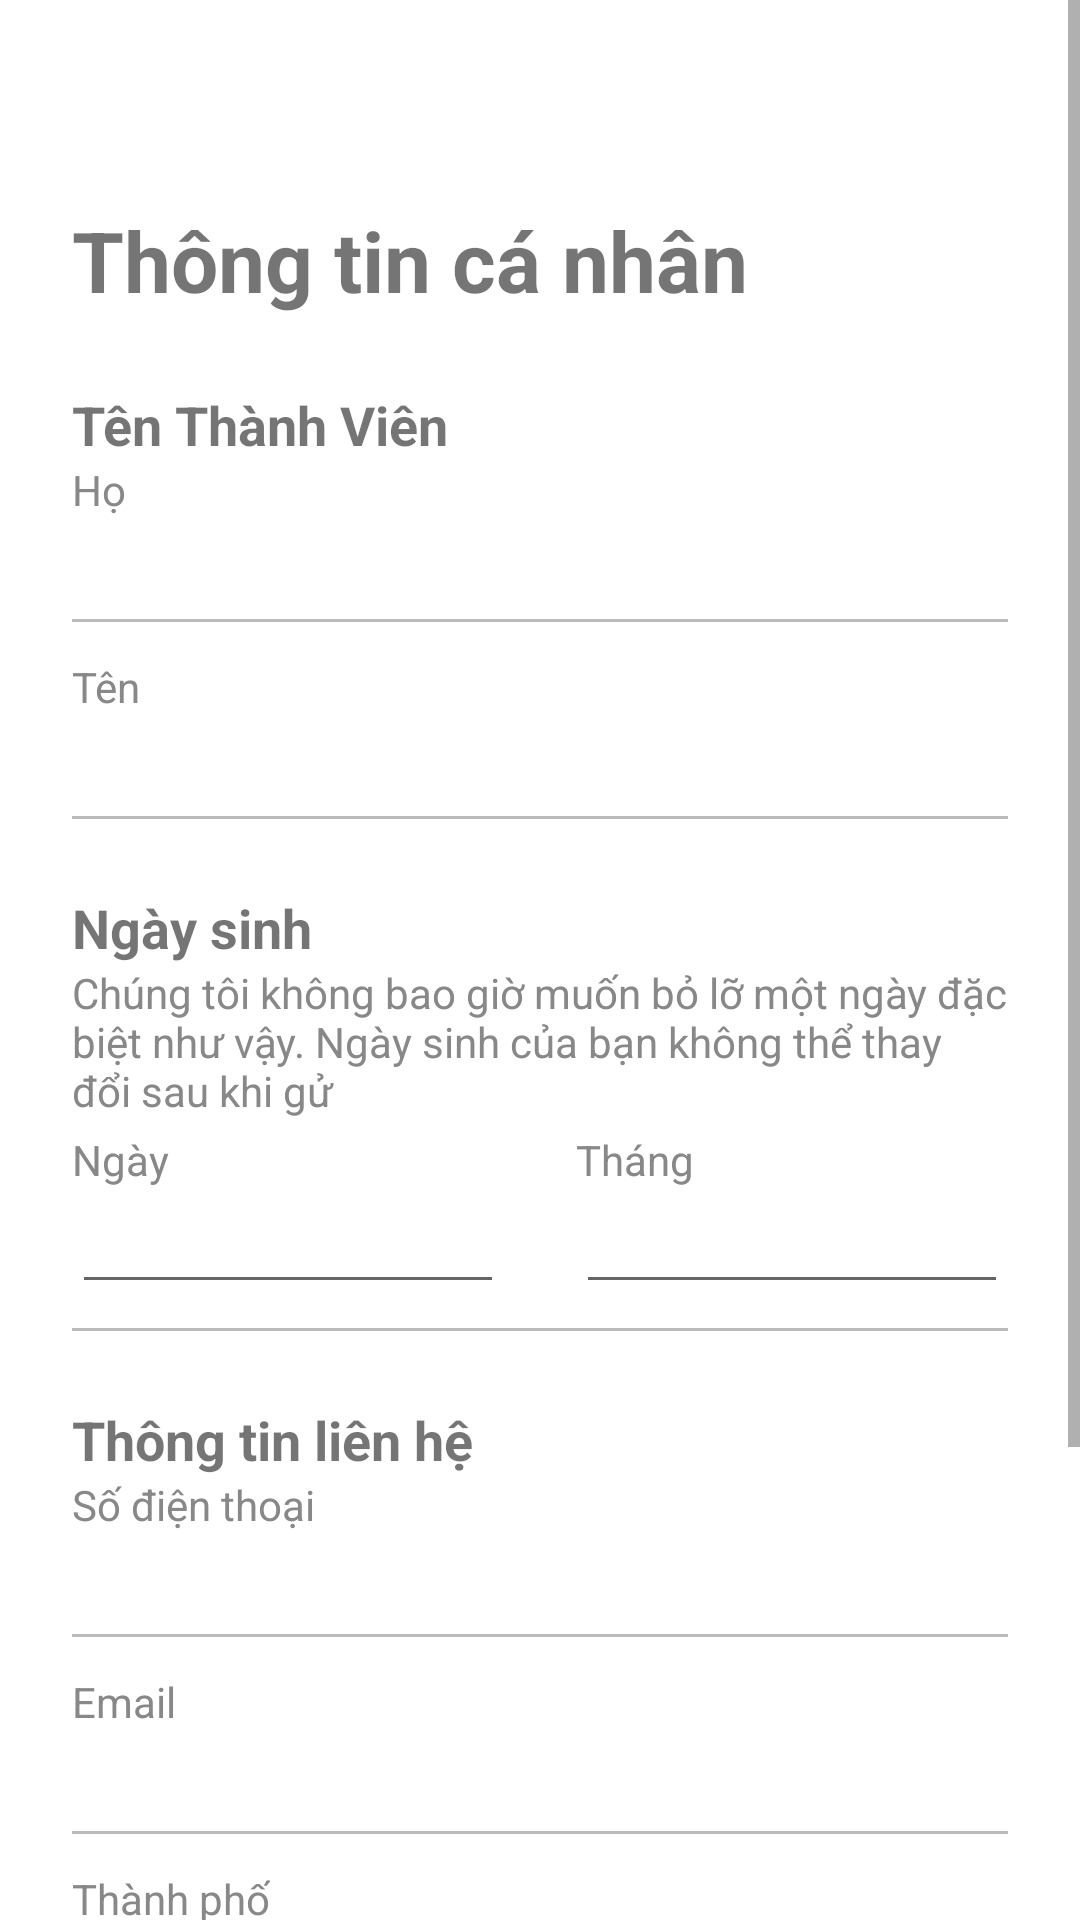

Android layout source for this screen:
<!-- AndroidManifest.xml: application theme Theme.PointApp -->
<!-- res/layout/activity_personal.xml -->
<?xml version="1.0" encoding="utf-8"?>
<ScrollView xmlns:android="http://schemas.android.com/apk/res/android"
    android:layout_width="match_parent" android:layout_height="match_parent"
    android:background="@android:color/white">

    <LinearLayout
        android:layout_width="match_parent" android:layout_height="wrap_content"
        android:orientation="vertical"
        android:padding="24dp">

        
        <ImageView
            android:id="@+id/btnClose"
            android:layout_width="32dp"
            android:layout_height="32dp"
            android:src="@drawable/ic_close"
            android:layout_gravity="start"
            android:contentDescription="Close"
            android:padding="4dp"/>

        <TextView
            android:layout_width="wrap_content"
            android:layout_height="wrap_content"
            android:text="Thông tin cá nhân"
            android:textSize="28sp"
            android:textStyle="bold"
            android:layout_marginTop="12dp"
            android:layout_marginBottom="20dp"/>

        
        <TextView
            android:layout_width="wrap_content" android:layout_height="wrap_content"
            android:text="Tên Thành Viên" android:textStyle="bold"
            android:textSize="18sp" android:layout_marginTop="4dp"/>
        <TextView
            android:layout_width="wrap_content" android:layout_height="wrap_content"
            android:text="Họ" android:textColor="#888"/>
        <EditText
            android:id="@+id/edtFirstName"
            android:layout_width="match_parent" android:layout_height="wrap_content"
            android:background="@android:color/transparent"
            android:textSize="16sp"
            android:textStyle="bold"
            android:layout_marginBottom="12dp"/>
        <View android:layout_width="match_parent" android:layout_height="1dp" android:background="#bbb"/>

        <TextView
            android:layout_width="wrap_content" android:layout_height="wrap_content"
            android:text="Tên" android:textColor="#888" android:layout_marginTop="12dp"/>
        <EditText
            android:id="@+id/edtLastName"
            android:layout_width="match_parent" android:layout_height="wrap_content"
            android:background="@android:color/transparent"
            android:textSize="16sp"
            android:textStyle="bold"
            android:layout_marginBottom="12dp"/>
        <View android:layout_width="match_parent" android:layout_height="1dp" android:background="#bbb"/>

        
        <TextView
            android:layout_width="wrap_content" android:layout_height="wrap_content"
            android:text="Ngày sinh" android:textStyle="bold"
            android:textSize="18sp" android:layout_marginTop="24dp"/>
        <TextView
            android:layout_width="wrap_content" android:layout_height="wrap_content"
            android:text="Chúng tôi không bao giờ muốn bỏ lỡ một ngày đặc biệt như vậy. Ngày sinh của bạn không thể thay đổi sau khi gử"
            android:textColor="#888" android:textSize="14sp"
            android:layout_marginBottom="4dp"/>
        <LinearLayout
            android:layout_width="match_parent" android:layout_height="wrap_content"
            android:orientation="horizontal">
            <LinearLayout
                android:layout_width="0dp" android:layout_weight="1"
                android:layout_height="wrap_content" android:orientation="vertical">
                <TextView android:text="Ngày" android:textColor="#888" android:layout_width="wrap_content" android:layout_height="wrap_content"/>
                <EditText
                    android:id="@+id/edtDay"
                    android:layout_width="match_parent" android:layout_height="wrap_content"
                    android:inputType="number" android:maxLength="2"
                    android:textSize="16sp"/>
            </LinearLayout>
            <LinearLayout
                android:layout_width="0dp" android:layout_weight="1"
                android:layout_height="wrap_content" android:orientation="vertical"
                android:layout_marginStart="24dp">
                <TextView android:text="Tháng" android:textColor="#888" android:layout_width="wrap_content" android:layout_height="wrap_content"/>
                <EditText
                    android:id="@+id/edtMonth"
                    android:layout_width="match_parent" android:layout_height="wrap_content"
                    android:inputType="number" android:maxLength="2"
                    android:textSize="16sp"/>
            </LinearLayout>
        </LinearLayout>
        <View android:layout_width="match_parent" android:layout_height="1dp" android:background="#bbb" android:layout_marginTop="8dp"/>

        
        <TextView
            android:layout_width="wrap_content" android:layout_height="wrap_content"
            android:text="Thông tin liên hệ" android:textStyle="bold"
            android:textSize="18sp" android:layout_marginTop="24dp"/>
        <TextView
            android:layout_width="wrap_content" android:layout_height="wrap_content"
            android:text="Số điện thoại" android:textColor="#888"/>
        <EditText
            android:id="@+id/edtPhone"
            android:layout_width="match_parent" android:layout_height="wrap_content"
            android:background="@android:color/transparent"
            android:inputType="phone"
            android:textSize="16sp"
            android:textStyle="bold"
            android:layout_marginBottom="12dp"/>
        <View android:layout_width="match_parent" android:layout_height="1dp" android:background="#bbb"/>
        <TextView
            android:layout_width="wrap_content" android:layout_height="wrap_content"
            android:text="Email" android:textColor="#888" android:layout_marginTop="12dp"/>
        <EditText
            android:id="@+id/edtEmail"
            android:layout_width="match_parent" android:layout_height="wrap_content"
            android:background="@android:color/transparent"
            android:textSize="16sp"
            android:textStyle="bold"
            android:layout_marginBottom="12dp"/>/>
        <View android:layout_width="match_parent" android:layout_height="1dp" android:background="#bbb"/>
        <TextView
            android:layout_width="wrap_content" android:layout_height="wrap_content"
            android:text="Thành phố" android:textColor="#888" android:layout_marginTop="12dp"/>
        <EditText
            android:id="@+id/edtCity"
            android:layout_width="match_parent" android:layout_height="wrap_content"
            android:background="@android:color/transparent"
            android:textSize="16sp"
            android:textStyle="bold"
            android:layout_marginBottom="12dp"/>
        <View android:layout_width="match_parent" android:layout_height="1dp" android:background="#bbb"/>
        <TextView
            android:layout_width="wrap_content" android:layout_height="wrap_content"
            android:text="Giới tính" android:textColor="#888" android:layout_marginTop="12dp"/>
        <Spinner
            android:id="@+id/spGender"
            android:layout_width="match_parent"
            android:layout_height="wrap_content"
            android:layout_marginBottom="12dp"/>
        <View android:layout_width="match_parent" android:layout_height="1dp" android:background="#bbb"/>

        
        <Button
            android:id="@+id/btnUpdate"
            android:layout_width="120dp"
            android:layout_height="48dp"
            android:layout_gravity="end"
            android:text="CẬP NHẬt"
            android:background="@drawable/bg_button_white"
            android:textColor="@android:color/white"
            android:textStyle="bold"
            android:textAllCaps="true"
            android:layout_marginTop="32dp"/>
    </LinearLayout>
</ScrollView>
<!-- resources referenced by this layout -->
<resources>
  <!-- drawable bg_button_white (drawable) -->
  <?xml version="1.0" encoding="utf-8"?>
  <shape xmlns:android="http://schemas.android.com/apk/res/android"
      android:shape="rectangle">
      <solid android:color="@android:color/white"/>
      <stroke android:width="2dp" android:color="#222222"/>
      <corners android:radius="22dp"/>
  </shape>
  <style name="Theme.PointApp" parent="Theme.MaterialComponents.DayNight.NoActionBar">
  
          <item name="colorButtonNormal">@android:color/transparent</item>
          <item name="colorControlHighlight">@android:color/transparent</item>
          <item name="android:colorButtonNormal">@android:color/transparent</item>
          <item name="android:colorControlHighlight">@android:color/transparent</item>
      </style>
</resources>
